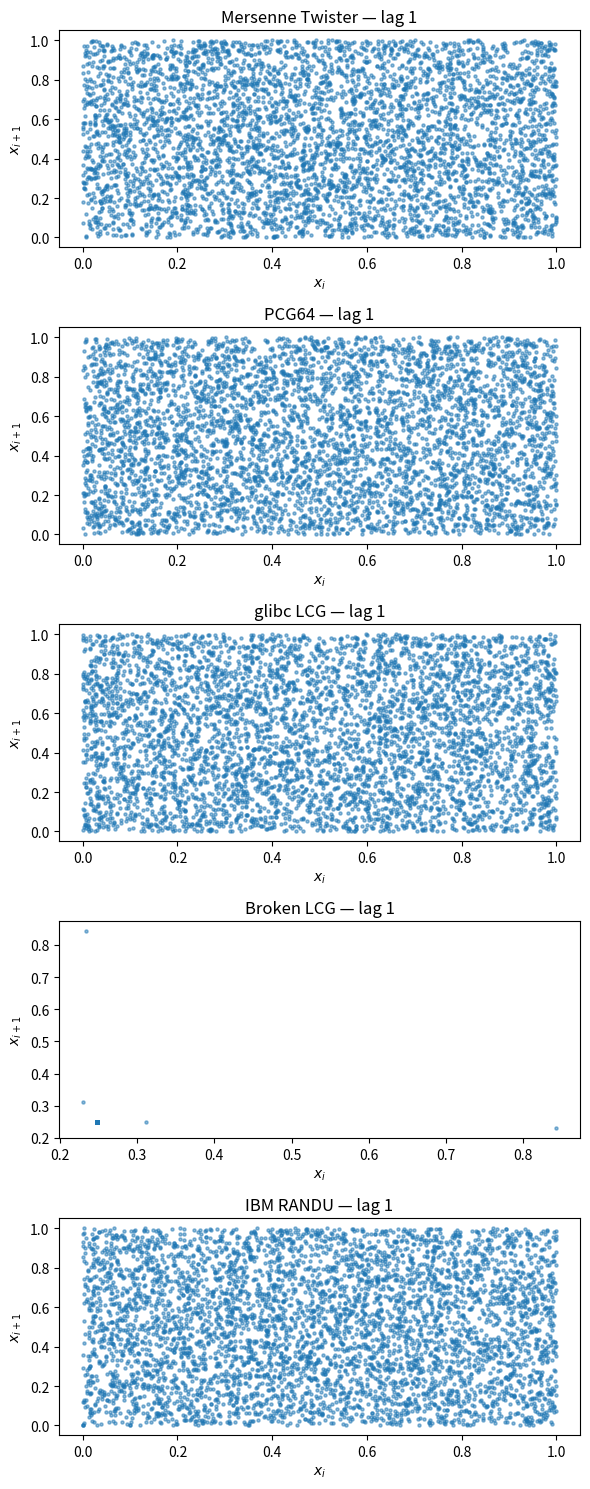
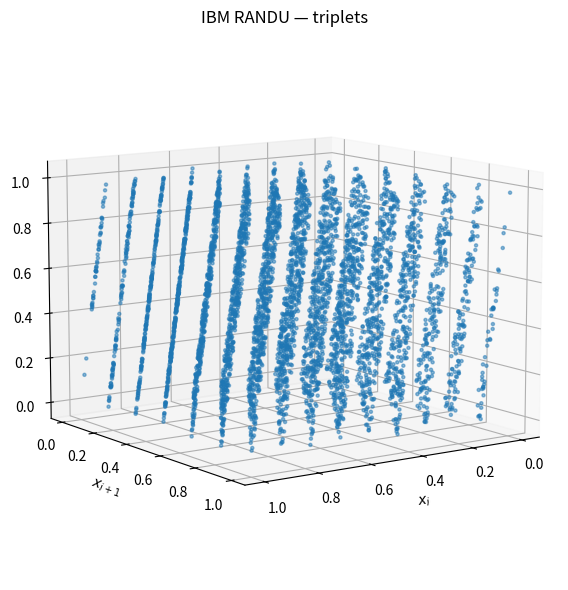

Recreate these plots in Python, in order.
import numpy as np
import numpy.random as rndm
import matplotlib.pyplot as plt
from mpl_toolkits.mplot3d import Axes3D

# Parameters
initial_seed = 1
pair_sample = 5_000  # sample size for clarity

def lcg(a, c, mask, n, seed):
    def lcg(state):
        return (a * state + c) & mask
    out = np.empty(n, dtype=np.float64)
    s = seed
    denom = mask + 1
    for i in range(n):
        s = lcg(s)
        out[i] = s / denom
    return out

# Generate sequences
seqs = {
    "Mersenne Twister": rndm.Generator(rndm.MT19937(seed=initial_seed)).random(pair_sample),
    "PCG64":            rndm.Generator(rndm.PCG64(seed=initial_seed)).random(pair_sample),
    "glibc LCG":        lcg(1664525, 1013904223, 0xFFFFFFFF, pair_sample, initial_seed),
    "Broken LCG":       lcg(2_000_000, 1_000_000_000, 0xFFFFFFFF, pair_sample, initial_seed),
    "IBM RANDU":        lcg(65539, 0, 2**31 - 1, pair_sample, initial_seed),
}

# 2D lag-1 scatter plots (one row per PRNG)
fig, axes = plt.subplots(len(seqs), 1, figsize=(6, 3 * len(seqs)))
for ax, (name, s) in zip(axes, seqs.items()):
    ax.scatter(s[:-1], s[1:], s=5, alpha=0.5)
    ax.set_title(f"{name} — lag 1")
    ax.set_xlabel("$x_i$")
    ax.set_ylabel("$x_{i+1}$")
plt.tight_layout()
plt.savefig("sheet1_4c_2dplot.png")
plt.show()

# Separate 3D triplet plot for IBM RANDU
fig = plt.figure(figsize=(6, 6))
ax3d = fig.add_subplot(111, projection="3d")
r = seqs["IBM RANDU"]
ax3d.scatter(r[:-2], r[1:-1], r[2:], s=5, alpha=0.5)
ax3d.set_title("IBM RANDU — triplets")
ax3d.set_xlabel("$x_i$")
ax3d.set_ylabel("$x_{i+1}$")
ax3d.set_zlabel("$x_{i+2}$")
ax3d.view_init(elev=10, azim=55)
plt.tight_layout()
plt.savefig("sheet1_4c_3dplot.png")
plt.show()
